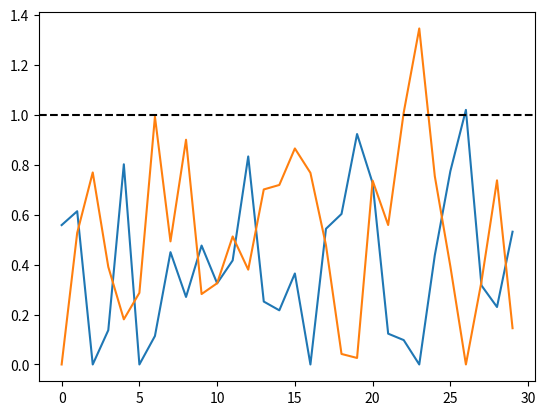

Write Python code to recreate this figure.
import numpy as np
import matplotlib.pyplot as plt


n_items = 2
tau = .5
kappa = 1.2
lambda_param = .9
threshold = 1.
noise_std = .2

n_time_steps = 30

L = np.ones((n_items, n_items)) - np.eye(n_items)


all_x = np.empty((n_time_steps, n_items))

x = np.zeros(n_items)
for t in range(n_time_steps):

    f = np.eye(n_items)[np.random.choice(range(n_items))]  # these are the inputs! now a random [1,0] vector every time

    coef_var = np.std(f) / f.mean()

    noise = np.random.normal(0, noise_std, n_items)
    x_new = (1 - tau * kappa - tau * lambda_param * L) @ x + coef_var * tau * f + noise
    x = np.maximum(x_new, 0)

    all_x[t, :] = x


plt.plot(all_x)
plt.axhline(threshold, color='k', linestyle='--')
plt.show()